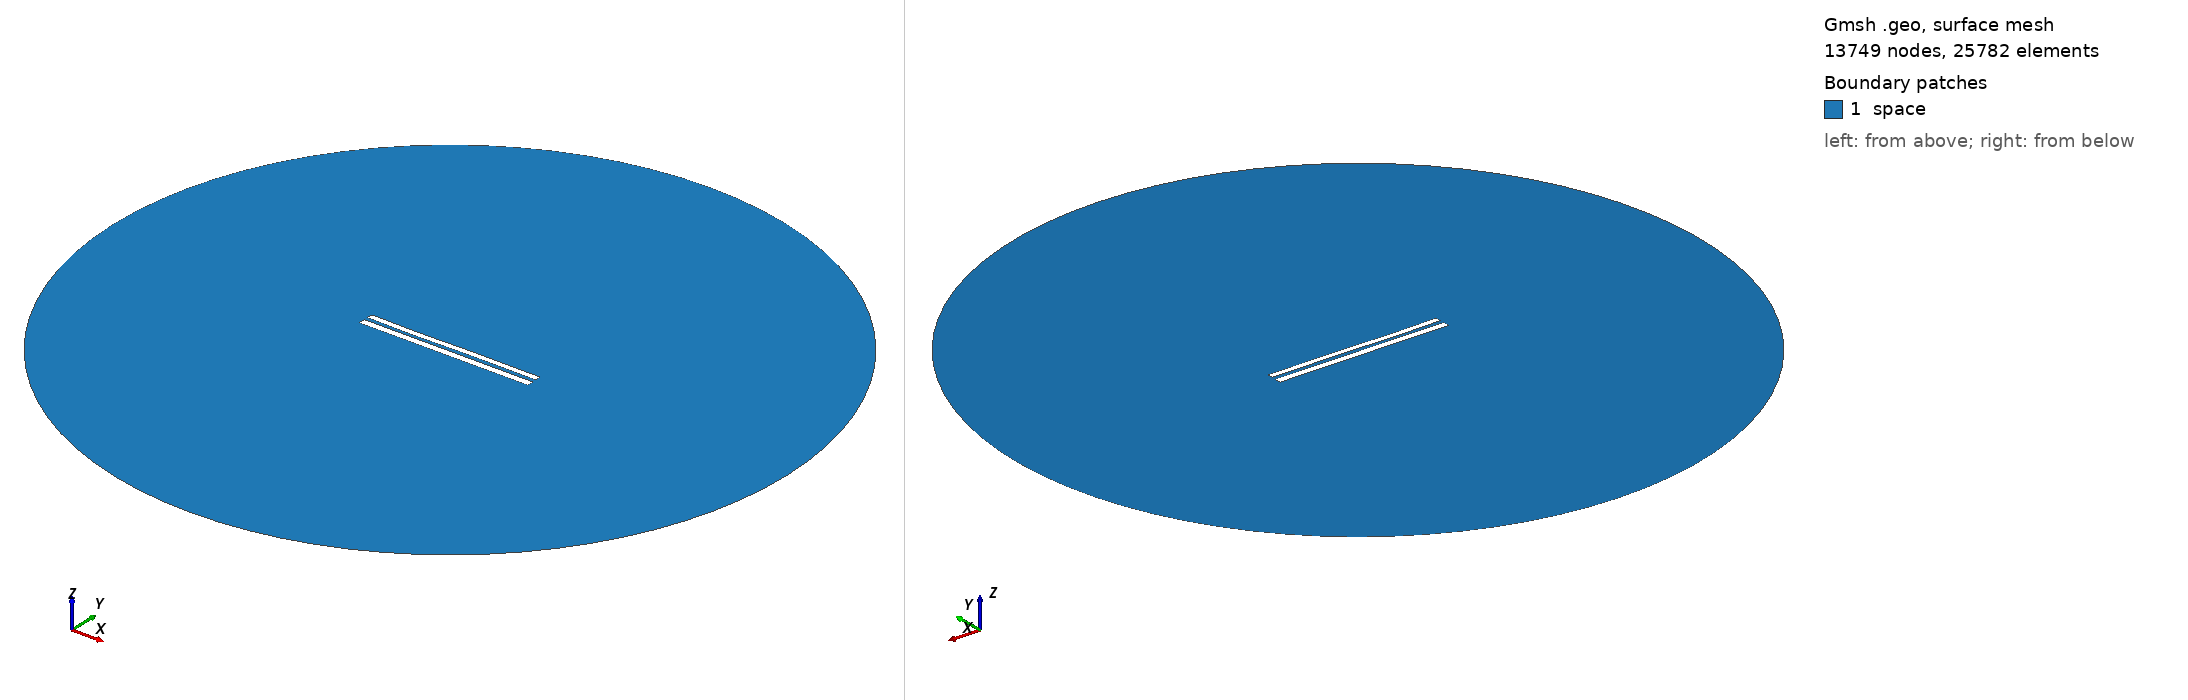

Gmsh geometry script, surface-meshed: 13749 nodes, 25782 surface elements. Boundary patches (legend numbers): 1 space. Left view from above one corner, right view from below the opposite corner. Legend entries are the model's physical surfaces. The drawing asked Gmsh for element sizes between 1% and 20% of the model's largest extent; the script's own settings can give other sizes.

=== 8402.geo (drawn) ===
//---------------------------------------
// Geometry kernel
//---------------------------------------

SetFactory("OpenCASCADE");



//---------------------------------------
// Parameters of the geometry
//---------------------------------------

// Overetch of the upper plate
overetch = 0.25;

// Distance between the plates
distance = 2.25;

// Discretization over the x axis (for the deformation)
nx = 50; 

// Length of the plate
L = 100 - overetch; 

// Number of modes
n = 4; 

// 1st mode coefficient
coeff(1) = 0.0;
beta(1) = 0.596864 * 3.1415926535 / L;

// 2nd mode coefficient
coeff(2) = -0.075;
beta(2) = 1.49418 * 3.1415926535 / L;

// 3rd mode coefficient
coeff(3) = -0.15;
beta(3) = 2.50025 * 3.1415926535 / L;

// 4th mode coefficient
coeff(4) = -0.075;
beta(4) = 3.49999 * 3.1415926535 / L;



//---------------------------------------
// Upper plate (deformed rectangle)
//---------------------------------------

// Coordiantes of the upper plate
xmin = -50;
xmax = 50 - overetch;

// Height of the upper plate
yheight = 4 - 2 * overetch;

// Indexes of the points
UpperID[] = {};
LowerID[] = {};
LeftID[] = {};
RightID[] = {};

// Point index
p = 1;

// Horizontal edges
For i In {1:nx}
    x = xmin + (i-1)*(xmax - xmin)/(nx-1);

    y_bottom = distance / 2 + overetch;
    For j In {1:n}
        C = (Cosh(beta(j)*L) + Cos(beta(j)*L)) / (Sinh(beta(j)*L) + Sin(beta(j)*L));
        y_bottom  = y_bottom + coeff(j) * (Cosh(beta(j)*(x+50)) - Cos(beta(j)*(x+50)) - C * (Sinh(beta(j)*(x+50)) - Sin(beta(j)*(x+50))));
    EndFor

    y_top = y_bottom + yheight;

    Point(p) = {x, y_top, 0, 1.0};
    UpperID[i] = p;
    p = p + 1;

    Point(p) = {x, y_bottom, 0, 1.0};
    LowerID[i] = p;
    p = p + 1;
EndFor

// Create point lists
UpperPts[] = {}; LowerPts[] = {};
For i In {1:nx}
  UpperPts[] += {UpperID[i]};
  LowerPts[] += {LowerID[i]};
EndFor

// Build splines
Spline(1) = {UpperPts[]};
Spline(2) = {LowerPts[]};
Line(3) = {LowerPts[nx-1], UpperPts[nx-1]};
Line(4) = {LowerPts[0], UpperPts[0]};

// Build the plane surface
Curve Loop(1) = {2, 3, -1, -4};
Plane Surface(1) = {1};



//---------------------------------------
// Lower plate (rectangle)
//---------------------------------------

// Vertices
Point(1001) = {-50, -1, 0, 1.0};
Point(1002) = { 50, -1, 0, 1.0};
Point(1003) = { 50,  -5, 0, 1.0};
Point(1004) = {-50,  -5, 0, 1.0};

// Edges
Line(5) = {1001, 1002};
Line(6) = {1002, 1003};
Line(7) = {1003, 1004};
Line(8) = {1004, 1001};

// Plane surface
Line Loop(2) = {5, 6, 7, 8};
Plane Surface(2) = {2}; 



//---------------------------------------
// Outer (fictious) boundary
//---------------------------------------

// Points
Point(1005) = {0, 0, 0};       // Center
Point(1006) = {200, 0, 0};     // Start point
Point(1007) = {0, 200, 0};     // 90 degrees
Point(1008) = {-200, 0, 0};    // 180 degrees
Point(1009) = {0, -200, 0};    // 270 degrees

// Circle arcs (each needs start, center, end)
Circle(9) = {1006, 1005, 1007};
Circle(10) = {1007, 1005, 1008};
Circle(11) = {1008, 1005, 1009};
Circle(12) = {1009, 1005, 1006};

// Plane surface for the entire domain
Curve Loop(3) = {9, 10, 11, 12};
Surface(3) = {3};

// Subtract the plates from the whole domain to obtain the actual domain where we want to solve the equations
BooleanDifference{ Surface{3}; Delete; }{ Surface{1}; Surface{2}; Delete; }




//---------------------------------------
// Transfinite Lines/Curves
//---------------------------------------

// Set the number of points on the boundaries
r = 7;

// Plates
Transfinite Curve {1, 2} = 50*r Using Progression 1;
Transfinite Curve {3, 4} = 2*r Using Progression 1;
Transfinite Line {5, 7} = 50*r Using Progression 1;
Transfinite Line {6, 8} = 2*r Using Progression 1;

// Outer boundary
Transfinite Line {9, 10, 11, 12} = 20 Using Progression 1;



//---------------------------------------
// Physical groups
//---------------------------------------                

// Physical curves (boundaries)
Physical Line("force_segment", 10) = {2};
Physical Line("upper_plate", 11) = {1, 3, 4};
Physical Line("lower_plate", 12) = {5, 6, 7, 8};
Physical Line("boundary", 20) = {9, 10, 11, 12};

// Physical Surfaces
Physical Surface("space", 30) = {3};



//---------------------------------------
// 6. Generate the Mesh
//---------------------------------------

// 2D mesh generation
Mesh 2;
